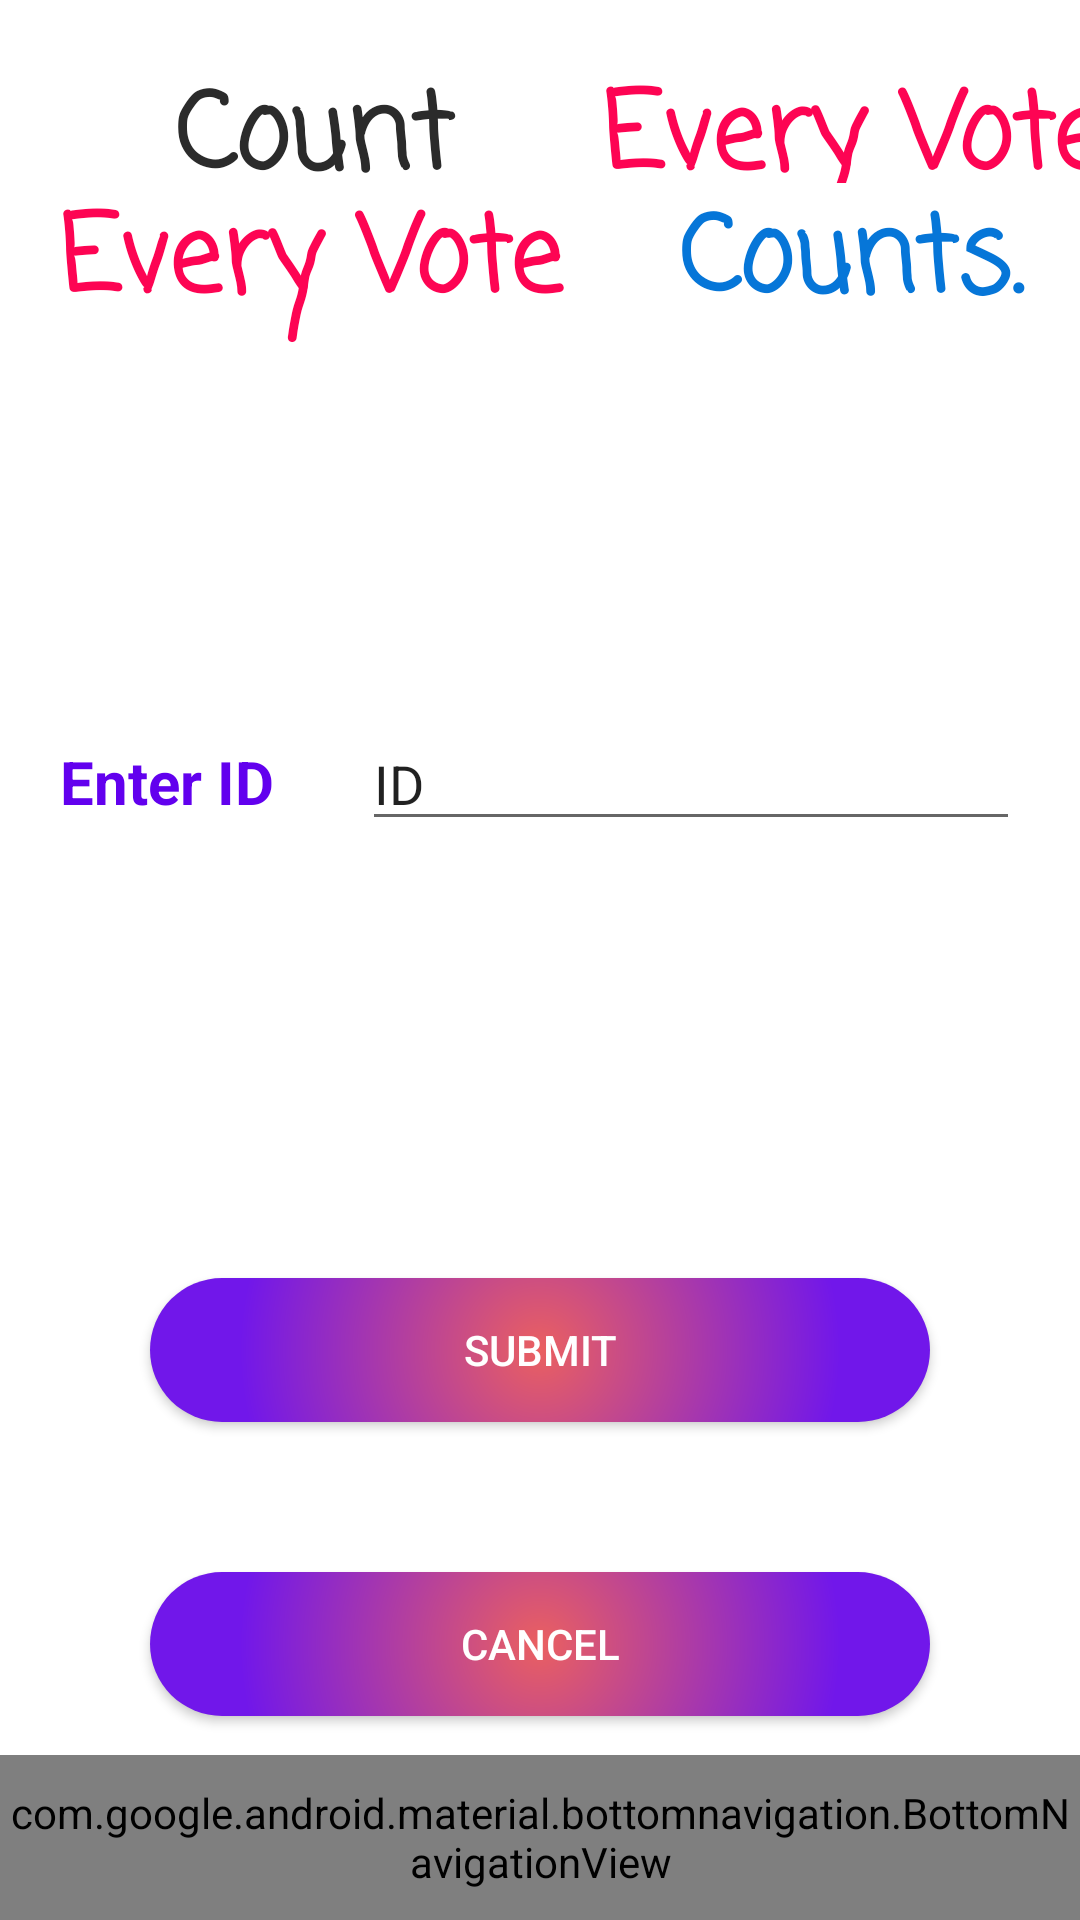

Produce the Android XML layout that renders to this screen, including the resource entries it uses.
<!-- AndroidManifest.xml: application theme Theme.Voter -->
<!-- res/layout/voter_login.xml -->
<?xml version="1.0" encoding="utf-8"?>
<androidx.constraintlayout.widget.ConstraintLayout xmlns:android="http://schemas.android.com/apk/res/android"
    xmlns:app="http://schemas.android.com/apk/res-auto"
    xmlns:tools="http://schemas.android.com/tools"
    android:layout_width="match_parent"
    android:layout_height="match_parent">

    <LinearLayout
        android:layout_width="match_parent"
        android:layout_height="match_parent"

        android:orientation="vertical"
        app:layout_constraintBottom_toBottomOf="parent"
        app:layout_constraintTop_toTopOf="parent"
        tools:layout_editor_absoluteX="181dp">


        <LinearLayout
            android:layout_width="match_parent"
            android:layout_height="61dp"
            android:orientation="horizontal">

            <TextView
                android:id="@+id/textView"
                android:layout_width="208dp"
                android:layout_height="41dp"
                android:layout_marginTop="50dp"
                android:fontFamily="casual"
                android:scaleX="2.5"
                android:scaleY="2.5"
                android:text="@string/count"
                android:textAlignment="center"
                android:textColor="#2B2B2B"
                android:textStyle="bold"
                app:layout_constraintBottom_toBottomOf="parent"
                app:layout_constraintHorizontal_bias="0.208"
                app:layout_constraintLeft_toLeftOf="parent"
                app:layout_constraintRight_toRightOf="parent"
                app:layout_constraintTop_toTopOf="parent"
                app:layout_constraintVertical_bias="0.117" />

            <TextView
                android:id="@+id/textView2"
                android:layout_width="match_parent"
                android:layout_height="41dp"
                android:layout_marginTop="50dp"
                android:fontFamily="casual"
                android:scaleX="2.5"
                android:scaleY="2.5"
                android:text="@string/every_vote"
                android:textAlignment="center"
                android:textColor="#FD0453"
                android:textStyle="bold"
                app:layout_constraintBottom_toBottomOf="parent"
                app:layout_constraintEnd_toStartOf="@+id/textView4"
                app:layout_constraintHorizontal_bias="0.647"
                app:layout_constraintStart_toStartOf="parent"
                app:layout_constraintTop_toTopOf="parent"
                app:layout_constraintVertical_bias="0.173" />
        </LinearLayout>

        <LinearLayout
            android:layout_width="match_parent"
            android:layout_height="78dp"
            android:orientation="horizontal">

            <TextView
                android:id="@+id/textView3"
                android:layout_width="206dp"
                android:layout_height="41dp"
                android:layout_marginTop="30dp"
                android:fontFamily="casual"
                android:scaleX="2.5"
                android:scaleY="2.5"
                android:text="@string/every_vote"
                android:textAlignment="center"
                android:textColor="#FD0453"
                android:textStyle="bold"
                app:layout_constraintBottom_toBottomOf="parent"
                app:layout_constraintEnd_toEndOf="parent"
                app:layout_constraintHorizontal_bias="0.33"
                app:layout_constraintStart_toEndOf="@+id/textView"
                app:layout_constraintTop_toTopOf="parent"
                app:layout_constraintVertical_bias="0.117" />

            <TextView
                android:id="@+id/textView4"
                android:layout_width="match_parent"
                android:layout_height="41dp"
                android:layout_marginTop="30dp"
                android:fontFamily="casual"
                android:scaleX="2.5"
                android:scaleY="2.5"
                android:text="@string/counts"
                android:textAlignment="center"
                android:textColor="#0676D8"
                android:textStyle="bold"
                app:layout_constraintBottom_toBottomOf="parent"
                app:layout_constraintEnd_toEndOf="parent"
                app:layout_constraintHorizontal_bias="0.8"
                app:layout_constraintStart_toStartOf="parent"
                app:layout_constraintTop_toTopOf="parent"
                app:layout_constraintVertical_bias="0.173" />
        </LinearLayout>

        <LinearLayout
            android:layout_width="match_parent"
            android:layout_height="237dp"
            android:orientation="horizontal">

            <TextView
                android:id="@+id/textView11"
                android:layout_width="wrap_content"
                android:layout_height="wrap_content"
                android:layout_marginStart="20dp"
                android:layout_marginTop="100dp"
                android:layout_weight="1"
                android:text="Enter ID"
                android:textColor="@color/purple_500"
                android:textSize="20sp"
                android:textStyle="bold" />

            <EditText
                android:id="@+id/editTextTextPassword"
                android:layout_width="wrap_content"
                android:layout_height="wrap_content"
                android:layout_marginStart="20dp"
                android:layout_marginTop="100dp"
                android:layout_marginEnd="20dp"
                android:layout_weight="1"
                android:ems="10"
                android:inputType="textPersonName"
                android:text="ID" />
        </LinearLayout>

        <androidx.appcompat.widget.AppCompatButton
            android:id="@+id/button"

            android:layout_width="match_parent"
            android:layout_height="wrap_content"
            android:layout_margin="50dp"
            android:background="@drawable/btn_shape_gradient"
            android:padding="10dp"
            android:text="Submit"
            android:textColor="#FFFFFF"
            app:cornerRadius="10dp" />

        <androidx.appcompat.widget.AppCompatButton
            android:id="@+id/button21"
            android:layout_width="match_parent"
            android:layout_height="wrap_content"
            android:layout_marginLeft="50dp"
            android:layout_marginRight="50dp"
            android:layout_marginBottom="50dp"
            android:background="@drawable/btn_shape_gradient"
            android:text="@android:string/cancel"
            android:textColor="#FFFFFF" />

    </LinearLayout>

    <com.google.android.material.bottomnavigation.BottomNavigationView
        android:layout_width="match_parent"
        android:layout_height="55dp"
        android:id="@+id/nav_bar"
        app:layout_constraintBottom_toBottomOf="parent"
        android:background="?android:attr/windowBackground"
        app:menu="@menu/bottom_nav_menu"
        app:itemBackground="@color/colorPrimary"
        app:itemTextColor="@color/white"
        app:itemIconTint="@drawable/nav_item_color"
        />
</androidx.constraintlayout.widget.ConstraintLayout>
<!-- resources referenced by this layout -->
<resources>
  <color name="colorPrimary">#272727</color>
  <color name="purple_500">#FF6200EE</color>
  <color name="white">#FFFFFFFF</color>
  <!-- drawable btn_shape_gradient (drawable) -->
  <?xml version="1.0" encoding="utf-8"?>
  <shape xmlns:android="http://schemas.android.com/apk/res/android"
      android:shape="rectangle">
  
          <gradient
              android:endColor="#7117EA"
              android:gradientRadius="100dp"
              android:type="radial"
              android:startColor="#EA6060" />
      <corners android:radius="100dp" />
  
      </shape>
  <!-- drawable nav_item_color (drawable) -->
  <?xml version="1.0" encoding="utf-8"?>
  <selector xmlns:android="http://schemas.android.com/apk/res/android">
      <item
          android:color="#FFFFFF" android:state_checked="true"/>
      <item
          android:color="#828282" android:state_checked="false"/>
  </selector>
  <string name="count">Count</string>
  <string name="counts">Counts.</string>
  <string name="every_vote">Every Vote</string>
  <style name="Theme.Voter" parent="Theme.MaterialComponents.DayNight.DarkActionBar">
          
          <item name="colorPrimary">@color/purple_500</item>
          <item name="colorPrimaryVariant">@color/purple_700</item>
          <item name="colorOnPrimary">@color/white</item>
          
          <item name="colorSecondary">@color/teal_200</item>
          <item name="colorSecondaryVariant">@color/teal_700</item>
          <item name="colorOnSecondary">@color/black</item>
          
          <item name="android:statusBarColor" tools:targetApi="l">?attr/colorPrimaryVariant</item>
          
      </style>
  <color name="purple_700">#FF3700B3</color>
  <color name="teal_200">#FF03DAC5</color>
  <color name="teal_700">#FF018786</color>
  <color name="black">#FF000000</color>
</resources>
